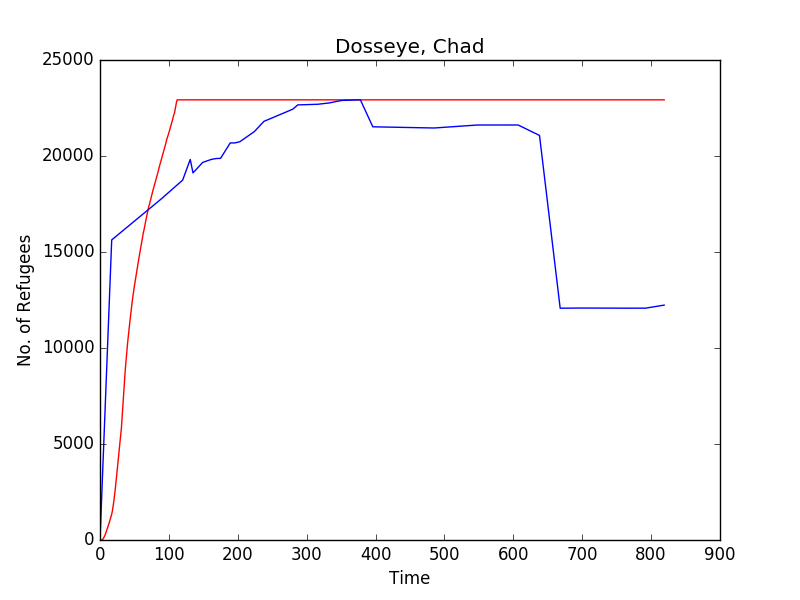

The table this chart was drawn from, first rows:
Time, Dosseye, 
0, 0, 0
1, 0, 919
2, 0, 1838
3, 9, 2758
4, 34, 3677
5, 86, 4597
6, 156, 5516
7, 230, 6435
8, 319, 7355
9, 424, 8274
10, 515, 9194
11, 635, 10113
12, 733, 11032
13, 855, 11952
14, 972, 12871
15, 1094, 13791
16, 1220, 14710
17, 1347, 15630
18, 1513, 15659
19, 1738, 15689
20, 1996, 15719
21, 2291, 15748
22, 2595, 15778
23, 2941, 15808
24, 3279, 15837
25, 3647, 15867
26, 4022, 15897
27, 4371, 15926
28, 4763, 15956
29, 5100, 15986
30, 5440, 16015
31, 5797, 16045
32, 6353, 16075
33, 6918, 16104
34, 7455, 16134
35, 7996, 16164
36, 8503, 16193
37, 9007, 16223
38, 9426, 16253
39, 9824, 16282
40, 10238, 16312
41, 10593, 16342
42, 10946, 16372
43, 11246, 16401
44, 11545, 16431
45, 11885, 16461
46, 12199, 16490
47, 12497, 16520
48, 12758, 16550
49, 12997, 16579
50, 13249, 16609
51, 13473, 16639
52, 13712, 16668
53, 13906, 16698
54, 14139, 16728
55, 14361, 16757
56, 14566, 16787
57, 14792, 16817
58, 14996, 16846
59, 15218, 16876
... 760 more rows
